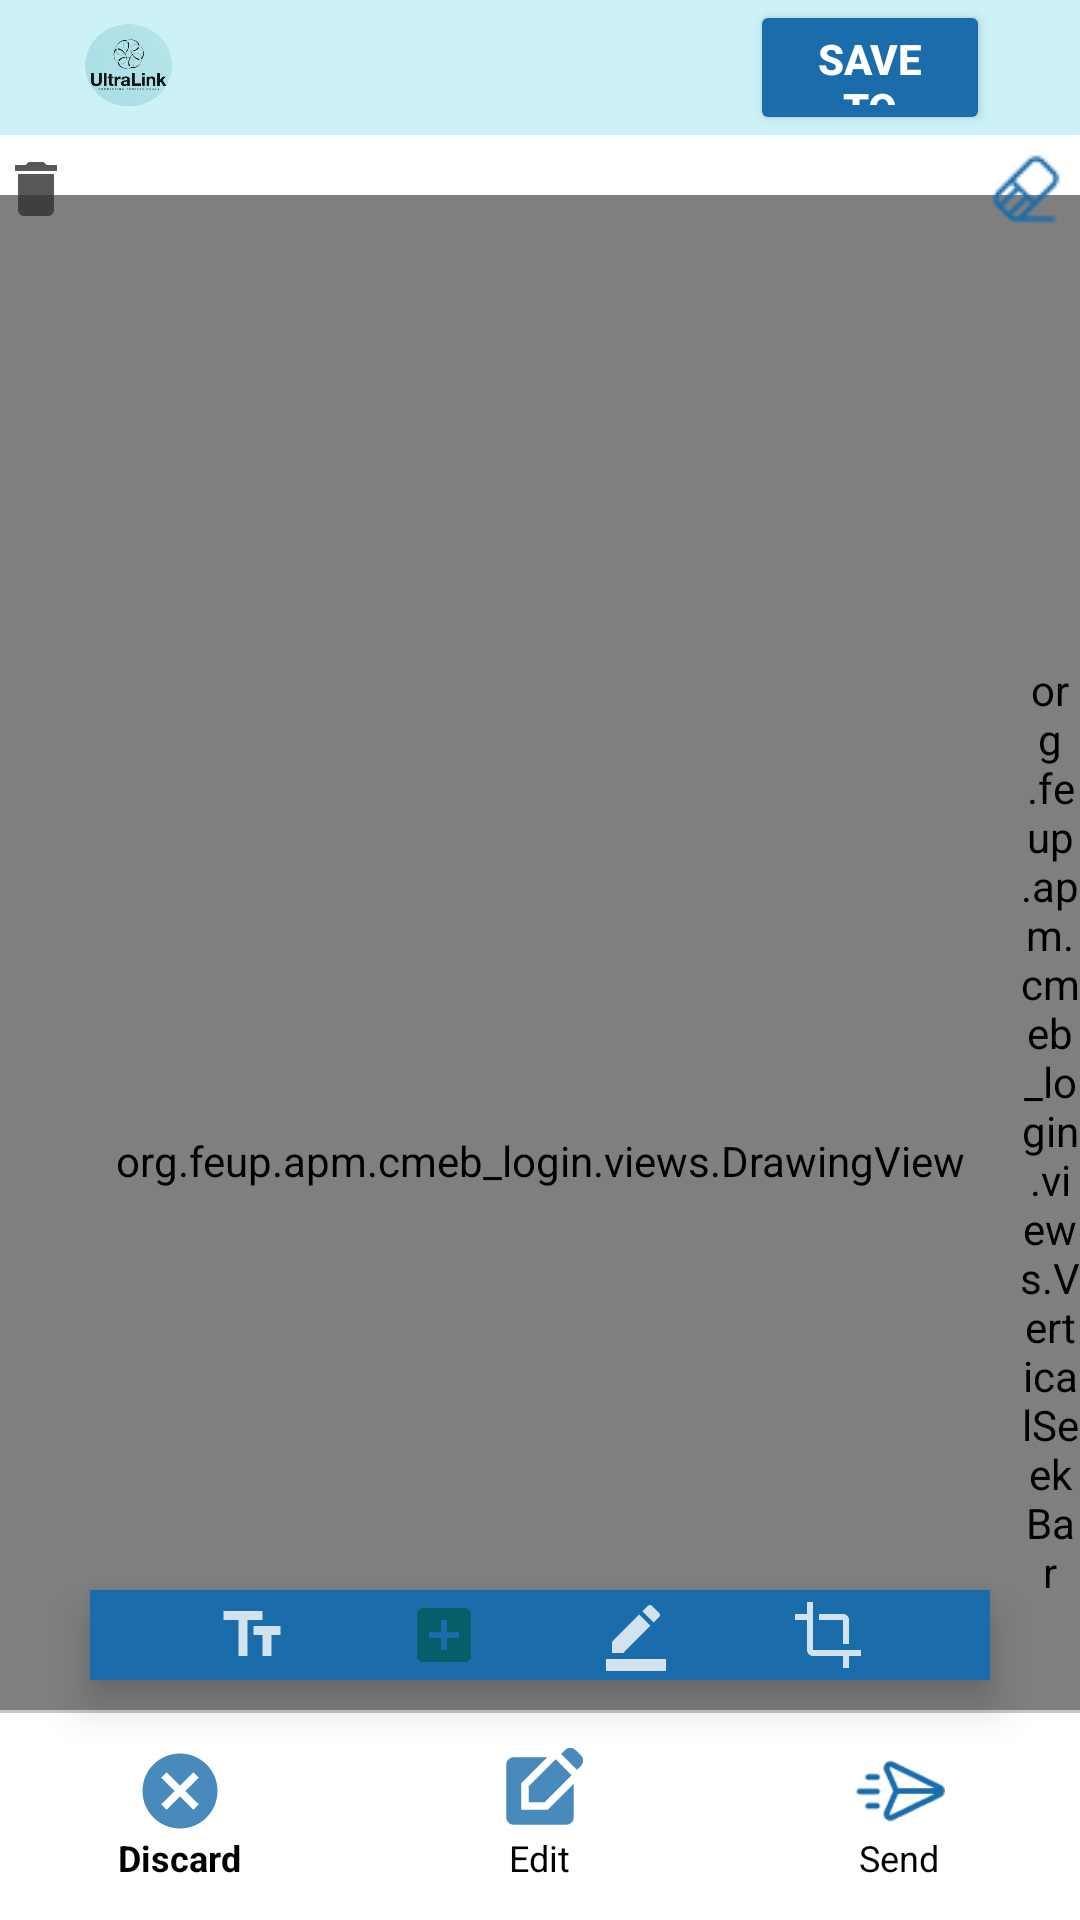

Android layout source for this screen:
<!-- AndroidManifest.xml: application theme Base.Theme.CMEB_Login -->
<!-- res/layout/activity_image_editor.xml -->
<?xml version="1.0" encoding="utf-8"?>
<androidx.constraintlayout.widget.ConstraintLayout xmlns:android="http://schemas.android.com/apk/res/android"
    xmlns:app="http://schemas.android.com/apk/res-auto"
    xmlns:tools="http://schemas.android.com/tools"
    android:id="@+id/main"
    android:layout_width="match_parent"
    android:layout_height="match_parent"
    tools:context=".ImageEditorActivity"
    android:background="@color/white">

    <LinearLayout
        android:id="@+id/menuToolBar"
        android:layout_width="match_parent"
        android:layout_height="45dp"
        android:layout_alignParentBottom="true"
        android:background="@color/bg_color"
        android:orientation="horizontal"
        android:visibility="visible"
        app:layout_constraintBottom_toTopOf="@+id/frameLayout"
        app:layout_constraintEnd_toEndOf="parent"
        app:layout_constraintStart_toStartOf="parent"
        app:layout_constraintTop_toTopOf="parent">

        

        <ImageButton
            android:id="@+id/btnLogo"
            android:layout_width="30dp"
            android:layout_height="match_parent"
            android:layout_marginStart="30dp"
            android:layout_marginTop="2dp"
            android:background="@null"
            android:padding="0dp"
            android:scaleType="centerInside"
            android:scaleX="2"
            android:scaleY="2"
            android:src="@drawable/ultralinklogo" />

        <View
            android:layout_width="0dp"
            android:layout_height="0dp"
            android:layout_weight="1" />

        <Button
            android:id="@+id/btnSave"
            android:layout_width="80dp"
            android:layout_height="match_parent"
            android:backgroundTint="@color/buttons"
            android:text="@string/save_to_gallery"
            android:textSize="14dp"
            android:textStyle="bold"
            android:textColor="@color/white"
            android:layout_gravity="end"
            android:layout_marginEnd="30dp"
             />

    </LinearLayout>

    <ImageButton
        android:id="@+id/trashCan"
        android:layout_width="wrap_content"
        android:layout_height="wrap_content"
        app:layout_constraintTop_toBottomOf="@id/menuToolBar"
        app:layout_constraintStart_toStartOf="parent"
        android:layout_gravity="bottom|center_horizontal"
        android:src="@drawable/ic_gray_trash"
        android:contentDescription="@string/trash"
        android:elevation="8dp"
        android:layout_marginTop="6dp"
        android:background="@null"/>

    <ImageButton
        android:id="@+id/btnEraser"
        android:src="@drawable/eraser"
        app:layout_constraintTop_toBottomOf="@id/menuToolBar"
        app:layout_constraintEnd_toEndOf="parent"
        android:layout_width="wrap_content"
        android:layout_height="wrap_content"
        android:layout_marginEnd="6dp"
        android:layout_marginTop="6dp"
        android:elevation="8dp"
        android:layout_gravity="bottom|center_horizontal"
        android:contentDescription="@string/rubber"
        android:background="@null"
        app:tint="@color/buttons" />


    <FrameLayout
        android:id="@+id/frameLayout"
        android:layout_width="match_parent"
        android:layout_height="654dp"
        app:layout_constraintTop_toBottomOf="@id/menuToolBar"
        app:layout_constraintStart_toStartOf="parent"
        app:layout_constraintVertical_bias="0.0"
        android:paddingTop="10dp"
        android:layout_marginTop="10dp"
        android:focusableInTouchMode="true">

        <FrameLayout
            android:id="@+id/overlayContainer"
            android:layout_width="wrap_content"
            android:layout_height="match_parent"
            android:adjustViewBounds="true"
            android:layout_gravity="center"
            android:padding="0dp"
            android:layout_margin="0dp">

            <ImageView
                android:id="@+id/imageView"
                android:layout_width="match_parent"
                android:layout_height="match_parent"
                android:adjustViewBounds="true"
                android:layout_gravity="center"
                android:scaleType="fitCenter"
                android:padding="0dp"
                android:layout_margin="0dp"
                android:minWidth="400dp"
                android:minHeight="400dp"/>



            <org.feup.apm.cmeb_login.views.DrawingView
                android:id="@+id/drawingView"
                android:layout_width="match_parent"
                android:layout_height="match_parent"
                android:background="@android:color/transparent" />
        </FrameLayout>

    </FrameLayout>

    <LinearLayout
        android:id="@+id/editToolbar"
        android:layout_width="300dp"
        android:layout_height="30dp"
        android:layout_alignParentBottom="true"
        android:background="@color/buttons"
        android:elevation="8dp"
        android:gravity="center"
        android:orientation="horizontal"
        android:visibility="visible"
        app:layout_constraintBottom_toTopOf="@+id/bottom_navigation"
        app:layout_constraintEnd_toEndOf="parent"
        app:layout_constraintStart_toStartOf="parent"
        android:layout_marginBottom="10dp">

        
        <ImageButton
            android:id="@+id/btnText"
            android:layout_width="wrap_content"
            android:layout_height="match_parent"
            android:layout_marginStart="30dp"
            android:layout_marginEnd="40dp"
            android:background="@null"
            android:src="@drawable/ic_text" />

        
        <ImageButton
            android:id="@+id/btnShape"
            android:layout_width="wrap_content"
            android:layout_height="match_parent"
            android:background="@null"
            android:src="@drawable/ic_shape" />

        
        <ImageButton
            android:id="@+id/btnDraw"
            android:layout_width="wrap_content"
            android:layout_height="match_parent"
            android:layout_marginStart="40dp"
            android:layout_marginEnd="40dp"
            android:background="@null"
            android:src="@drawable/ic_draw" />

        <ImageButton
            android:id="@+id/btnCrop"
            android:layout_width="wrap_content"
            android:layout_height="match_parent"
            android:background="@null"
            android:src="@drawable/ic_crop"
            android:layout_marginEnd="30dp"
            android:layout_gravity="center" />
    </LinearLayout>

    <org.feup.apm.cmeb_login.views.VerticalSeekBar
        android:id="@+id/sizeSeekBar"
        android:layout_width="20dp"
        android:layout_height="600dp"
        app:layout_constraintBottom_toBottomOf="@+id/frameLayout"
        app:layout_constraintEnd_toEndOf="parent"
        app:layout_constraintTop_toBottomOf="@+id/menuToolBar"
        android:max="200"
        android:progress="100"
        android:progressTint="@color/bars_color"
        android:thumbTint="@color/buttons" />



    <com.google.android.material.bottomnavigation.BottomNavigationView
        android:id="@+id/bottom_navigation"
        android:layout_width="match_parent"
        android:layout_height="70dp"
        app:itemIconSize="30dp"
        app:layout_constraintEnd_toEndOf="parent"
        app:layout_constraintBottom_toBottomOf="parent"
        app:layout_constraintStart_toStartOf="parent"
        app:itemBackground="@color/white"
        app:itemIconTint="@color/buttons"
        app:itemTextColor="@color/black"
        app:menu="@menu/image_bottom_navigation"
        app:itemTextAppearanceActive="@style/BottomNavTextAppearance"
        app:itemTextAppearanceInactive="@style/BottomNavTextAppearance">

        
        <com.google.android.material.divider.MaterialDivider
            android:id="@+id/divider"
            android:layout_width="match_parent"
            android:layout_height="1dp"
            android:background="@color/black"
            android:layout_above="@id/bottom_navigation" />

    </com.google.android.material.bottomnavigation.BottomNavigationView>



</androidx.constraintlayout.widget.ConstraintLayout>
<!-- resources referenced by this layout -->
<resources>
  <color name="bars_color">#3498DB</color>
  <color name="bg_color">#3300BCD4</color>
  <color name="black">#FF000000</color>
  <color name="buttons">#1A6CAA</color>
  <color name="white">#FFFFFFFF</color>
  <!-- drawable eraser: png bitmap (drawable, 704 bytes) -->
  <!-- drawable ic_crop (drawable-anydpi) -->
  <vector xmlns:android="http://schemas.android.com/apk/res/android"
      android:width="24dp"
      android:height="24dp"
      android:viewportWidth="24"
      android:viewportHeight="24"
      android:tint="@color/white"
      android:alpha="0.8">
    <path
        android:fillColor="@android:color/white"
        android:pathData="M17,15h2V7c0,-1.1 -0.9,-2 -2,-2H9v2h8v8zM7,17V1H5v4H1v2h4v10c0,1.1 0.9,2 2,2h10v4h2v-4h4v-2H7z"/>
  </vector>
  <!-- drawable ic_draw (drawable-anydpi) -->
  <vector xmlns:android="http://schemas.android.com/apk/res/android"
      android:width="24dp"
      android:height="24dp"
      android:viewportWidth="24"
      android:viewportHeight="24"
      android:tint="@color/white"
      android:alpha="0.8">
    <path
        android:fillColor="@android:color/white"
        android:pathData="M22,24H2v-4h20V24zM13.06,5.19l3.75,3.75L7.75,18H4v-3.75L13.06,5.19zM17.88,7.87l-3.75,-3.75l1.83,-1.83c0.39,-0.39 1.02,-0.39 1.41,0l2.34,2.34c0.39,0.39 0.39,1.02 0,1.41L17.88,7.87z"/>
  </vector>
  <!-- drawable ic_gray_trash (drawable-anydpi) -->
  <vector xmlns:android="http://schemas.android.com/apk/res/android"
      android:width="24dp"
      android:height="24dp"
      android:viewportWidth="24"
      android:viewportHeight="24"
      android:tint="#2C2E2E"
      android:alpha="0.8">
    <path
        android:fillColor="@android:color/white"
        android:pathData="M6,19c0,1.1 0.9,2 2,2h8c1.1,0 2,-0.9 2,-2V7H6v12zM19,4h-3.5l-1,-1h-5l-1,1H5v2h14V4z"/>
  </vector>
  <!-- drawable ic_shape: png bitmap (drawable-hdpi, 313 bytes) -->
  <!-- drawable ic_text (drawable-anydpi) -->
  <vector xmlns:android="http://schemas.android.com/apk/res/android"
      android:width="24dp"
      android:height="24dp"
      android:viewportWidth="24"
      android:viewportHeight="24"
      android:tint="@color/white"
      android:alpha="0.8">
    <path
        android:fillColor="@android:color/white"
        android:pathData="M2.5,4v3h5v12h3V7h5V4H2.5zM21.5,9h-9v3h3v7h3v-7h3V9z"/>
  </vector>
  <!-- drawable ultralinklogo: png bitmap (drawable, 69096 bytes) -->
  <string name="rubber">Rubber</string>
  <string name="save_to_gallery">Save to gallery</string>
  <string name="trash">Trash</string>
  <style name="BottomNavTextAppearance" parent="TextAppearance.AppCompat.Small">
          <item name="android:paddingTop">30dp</item>
          <item name="android:textSize">12sp</item>
          <item name="android:textColor">@color/black</item>
      </style>
  <style name="Base.Theme.CMEB_Login" parent="Theme.Material3.DayNight.NoActionBar">
  
  
          <item name="colorOnSurface">@color/buttons</item>
          <item name="colorPrimary">@color/buttons</item>
          <item name="android:windowBackground">@color/white</item>
          <item name="colorControlNormal">@color/gray</item>
          <item name="colorControlActivated">@color/buttons</item>
  
  
      </style>
  <color name="gray">#808080</color>
</resources>
